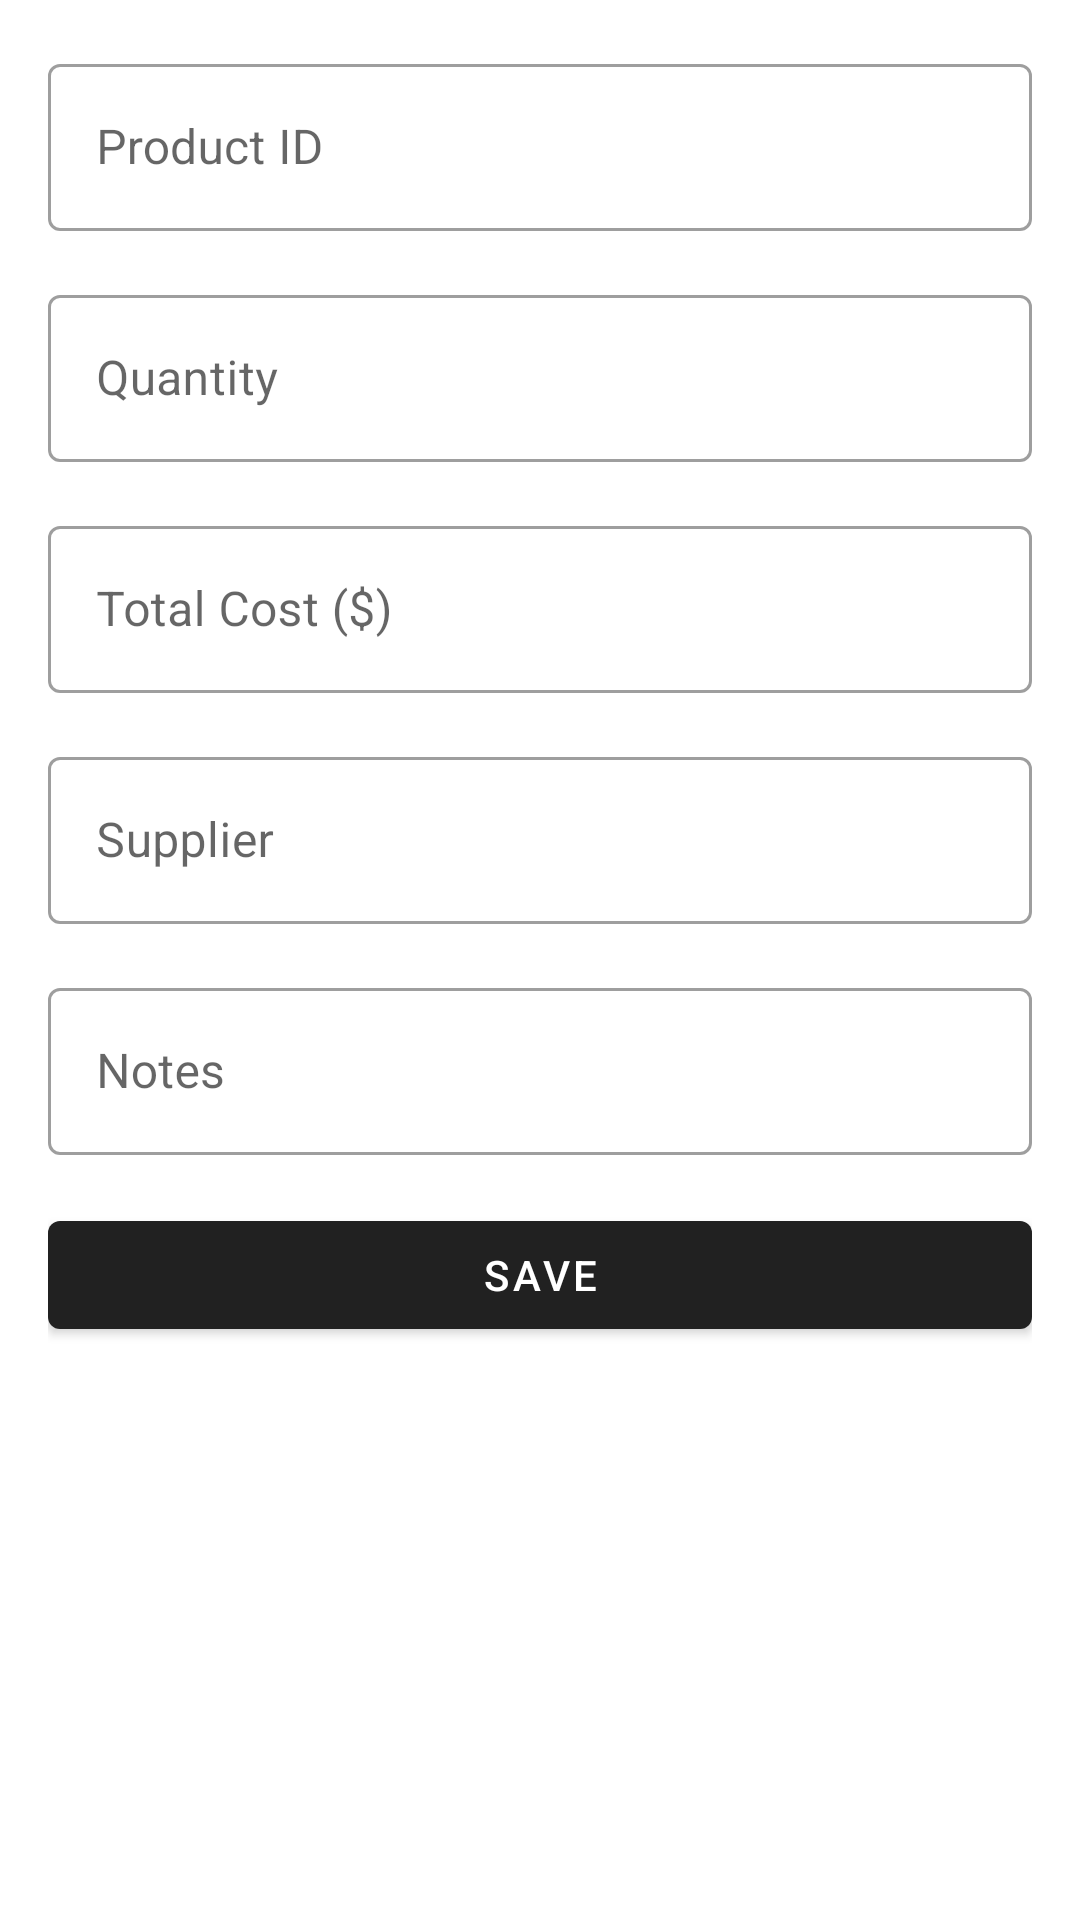

Reconstruct the res/layout file that produces this screen, plus the resources it refers to.
<!-- AndroidManifest.xml: application theme Theme.StorePilot -->
<!-- res/layout/activity_add_purchase.xml -->
<?xml version="1.0" encoding="utf-8"?>
<ScrollView xmlns:android="http://schemas.android.com/apk/res/android"
    android:layout_width="match_parent"
    android:layout_height="match_parent"
    android:padding="@dimen/spacing_medium">

    <LinearLayout
        android:layout_width="match_parent"
        android:layout_height="wrap_content"
        android:orientation="vertical">

        <com.google.android.material.textfield.TextInputLayout
            android:layout_width="match_parent" android:layout_height="wrap_content"
            android:layout_marginBottom="@dimen/spacing_medium"
            style="@style/Widget.MaterialComponents.TextInputLayout.OutlinedBox">
            <com.google.android.material.textfield.TextInputEditText
                android:id="@+id/etPurchaseProductId" android:layout_width="match_parent"
                android:layout_height="wrap_content" android:hint="@string/product_id"
                android:inputType="number" />
        </com.google.android.material.textfield.TextInputLayout>

        <com.google.android.material.textfield.TextInputLayout
            android:layout_width="match_parent" android:layout_height="wrap_content"
            android:layout_marginBottom="@dimen/spacing_medium"
            style="@style/Widget.MaterialComponents.TextInputLayout.OutlinedBox">
            <com.google.android.material.textfield.TextInputEditText
                android:id="@+id/etPurchaseQuantity" android:layout_width="match_parent"
                android:layout_height="wrap_content" android:hint="@string/quantity"
                android:inputType="number" />
        </com.google.android.material.textfield.TextInputLayout>

        <com.google.android.material.textfield.TextInputLayout
            android:layout_width="match_parent" android:layout_height="wrap_content"
            android:layout_marginBottom="@dimen/spacing_medium"
            style="@style/Widget.MaterialComponents.TextInputLayout.OutlinedBox">
            <com.google.android.material.textfield.TextInputEditText
                android:id="@+id/etPurchaseTotalCost" android:layout_width="match_parent"
                android:layout_height="wrap_content" android:hint="@string/total_cost"
                android:inputType="numberDecimal" />
        </com.google.android.material.textfield.TextInputLayout>

        <com.google.android.material.textfield.TextInputLayout
            android:layout_width="match_parent" android:layout_height="wrap_content"
            android:layout_marginBottom="@dimen/spacing_medium"
            style="@style/Widget.MaterialComponents.TextInputLayout.OutlinedBox">
            <com.google.android.material.textfield.TextInputEditText
                android:id="@+id/etPurchaseSupplier" android:layout_width="match_parent"
                android:layout_height="wrap_content" android:hint="@string/supplier" />
        </com.google.android.material.textfield.TextInputLayout>

        <com.google.android.material.textfield.TextInputLayout
            android:layout_width="match_parent" android:layout_height="wrap_content"
            android:layout_marginBottom="@dimen/spacing_medium"
            style="@style/Widget.MaterialComponents.TextInputLayout.OutlinedBox">
            <com.google.android.material.textfield.TextInputEditText
                android:id="@+id/etPurchaseNotes" android:layout_width="match_parent"
                android:layout_height="wrap_content" android:hint="@string/notes" />
        </com.google.android.material.textfield.TextInputLayout>

        <com.google.android.material.button.MaterialButton
            android:id="@+id/btnSavePurchase"
            android:layout_width="match_parent" android:layout_height="wrap_content"
            android:text="@string/save" />

    </LinearLayout>
</ScrollView>
<!-- resources referenced by this layout -->
<resources>
  <dimen name="spacing_medium">16dp</dimen>
  <string name="notes">Notes</string>
  <string name="product_id">Product ID</string>
  <string name="quantity">Quantity</string>
  <string name="save">Save</string>
  <string name="supplier">Supplier</string>
  <string name="total_cost">Total Cost ($)</string>
  <style name="Theme.StorePilot" parent="Theme.MaterialComponents.DayNight.DarkActionBar">
          <item name="colorPrimary">@color/colorPrimary</item>
          <item name="colorPrimaryVariant">@color/colorPrimaryVariant</item>
          <item name="colorOnPrimary">@color/colorOnPrimary</item>
          <item name="colorSecondary">@color/colorSecondary</item>
          <item name="colorSecondaryVariant">@color/colorSecondaryVariant</item>
          <item name="colorOnSecondary">@color/colorOnSecondary</item>
          <item name="android:statusBarColor">@color/colorPrimaryDark</item>
      </style>
  <color name="colorPrimary">#212121</color>
  <color name="colorPrimaryVariant">#424242</color>
  <color name="colorOnPrimary">#FFFFFF</color>
  <color name="colorSecondary">#00BCD4</color>
  <color name="colorSecondaryVariant">#0097A7</color>
  <color name="colorOnSecondary">#000000</color>
  <color name="colorPrimaryDark">#000000</color>
</resources>
